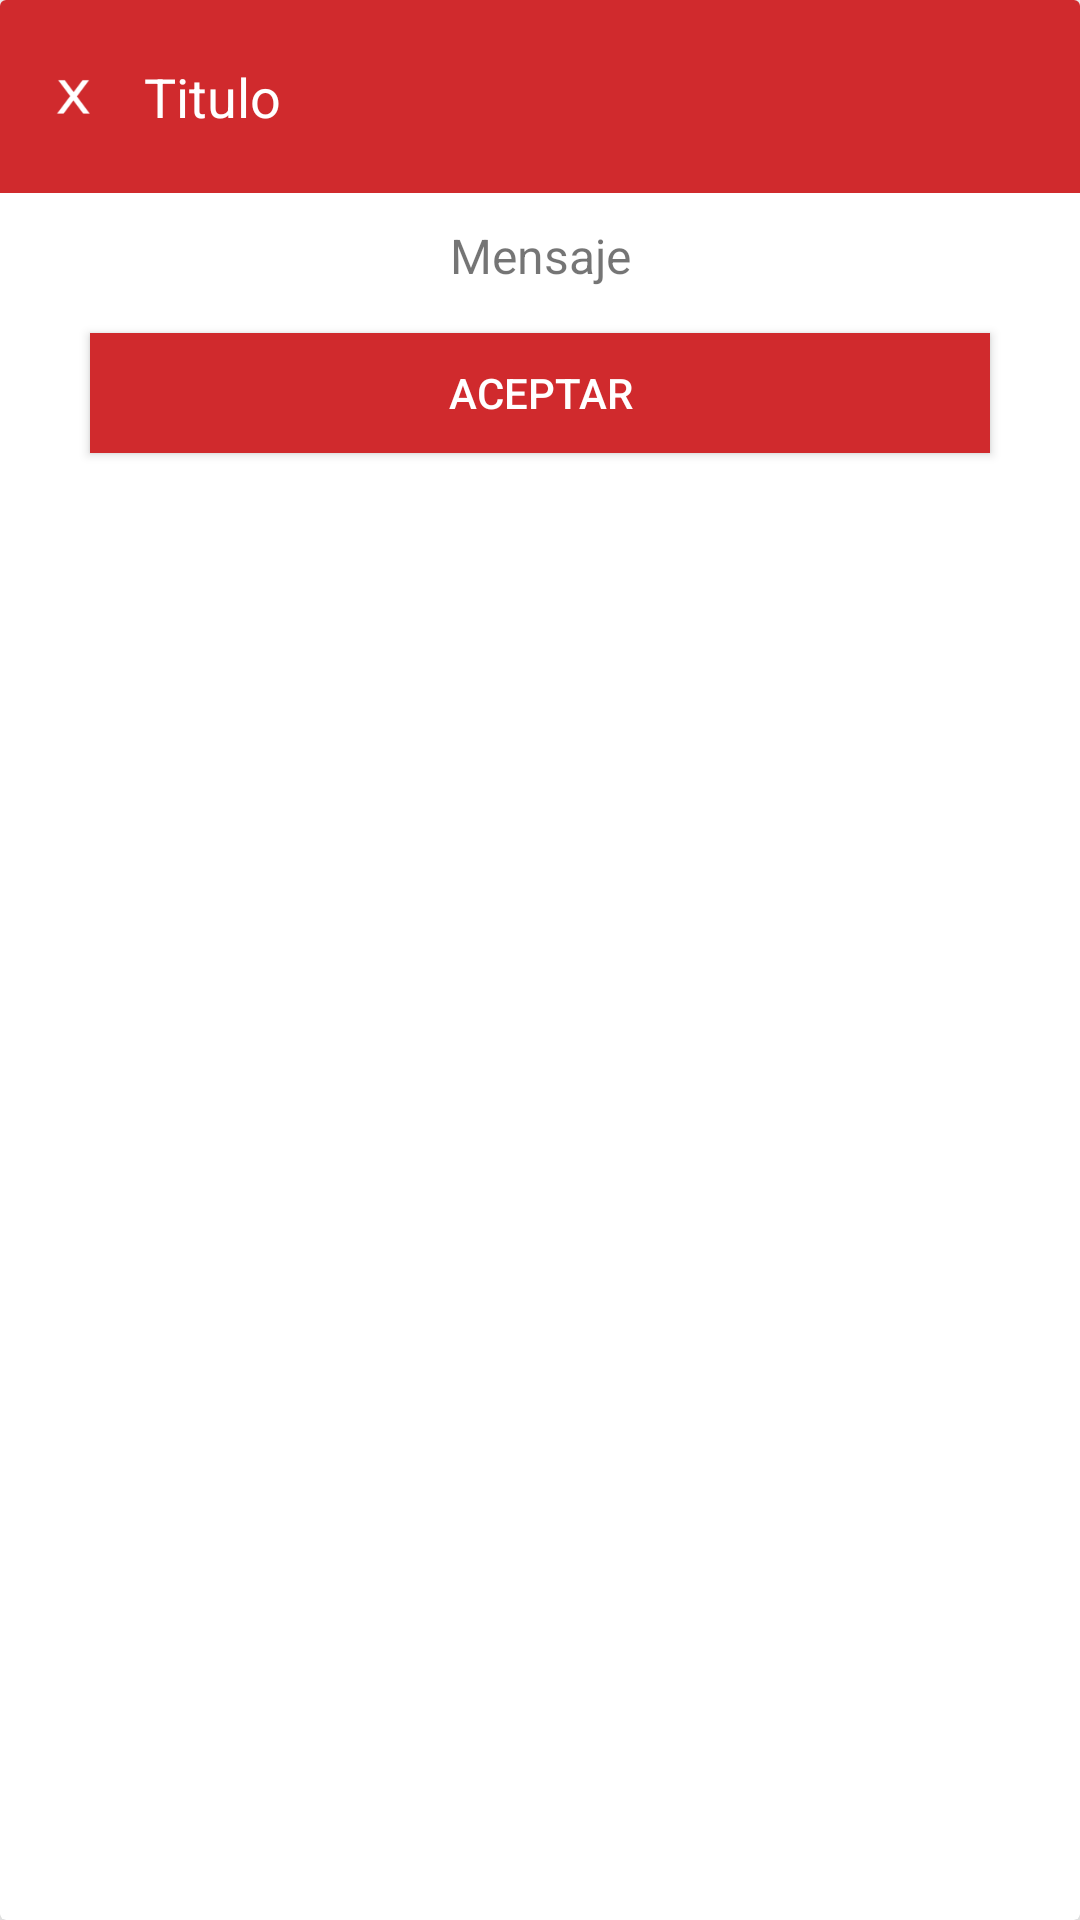

Produce the Android XML layout that renders to this screen, including the resource entries it uses.
<!-- AndroidManifest.xml: application theme AppTheme -->
<!-- res/layout/pop_up_general.xml -->
<?xml version="1.0" encoding="utf-8"?>
<android.support.v7.widget.CardView xmlns:android="http://schemas.android.com/apk/res/android"
    xmlns:card_view="http://schemas.android.com/apk/res-auto"
    android:id="@+id/cvPopUpGral"
    android:layout_width="250dp"
    android:layout_height="wrap_content"
    android:layout_gravity="center_vertical|center_horizontal"
    android:layout_marginBottom="15dp"
    android:background="#fff"
    card_view:cardElevation="10dp"
    card_view:cardMaxElevation="6dp">

    <LinearLayout
        android:id="@+id/layPopUp"
        android:layout_width="match_parent"
        android:layout_height="wrap_content"
        android:background="#fff"
        android:orientation="vertical">

        <LinearLayout
            android:layout_width="match_parent"
            android:layout_height="wrap_content"
            android:background="@color/rojoDebil"
            android:orientation="horizontal"
            android:paddingBottom="20dp"
            android:paddingLeft="10dp"
            android:paddingRight="15dp"
            android:paddingTop="20dp">

            <ImageView
                android:id="@+id/imgCerrarPopUpGral"
                android:layout_width="20dp"
                android:layout_height="match_parent"
                android:src="@mipmap/icono_cerrar" />

            <TextView
                android:id="@+id/txtTituloPopUpGral"
                android:layout_width="wrap_content"
                android:layout_height="wrap_content"
                android:layout_marginLeft="18dp"
                android:text="Titulo"
                android:textColor="#fff"
                android:textSize="18sp" />
        </LinearLayout>

        <TextView
            android:id="@+id/txtSubTituloPopUpGral"
            android:layout_width="match_parent"
            android:layout_height="wrap_content"
            android:layout_marginLeft="15dp"
            android:layout_marginRight="15dp"
            android:layout_marginTop="10dp"
            android:gravity="center_horizontal"
            android:text="TextView"
            android:textSize="16sp"
            android:textStyle="bold"
            android:visibility="gone" />

        <TextView
            android:id="@+id/txtMensajePopUpGral"
            android:layout_width="match_parent"
            android:layout_height="wrap_content"
            android:layout_marginBottom="15dp"
            android:layout_marginLeft="15dp"
            android:layout_marginRight="15dp"
            android:layout_marginTop="10dp"
            android:gravity="center_horizontal"
            android:text="Mensaje"
            android:textSize="16sp" />

        <Button
            android:id="@+id/btnPopUpGral"
            android:layout_width="match_parent"
            android:layout_height="40dp"
            android:layout_alignParentBottom="true"
            android:layout_marginBottom="20dp"
            android:layout_marginLeft="30dp"
            android:layout_marginRight="30dp"
            android:background="@color/rojoDebil"
            android:text="Aceptar"
            android:textColor="#fff" />


    </LinearLayout>
</android.support.v7.widget.CardView>
<!-- resources referenced by this layout -->
<resources>
  <color name="rojoDebil">#D02A2D</color>
  <!-- mipmap icono_cerrar: png bitmap (mipmap-xxhdpi, 1112 bytes) -->
</resources>
